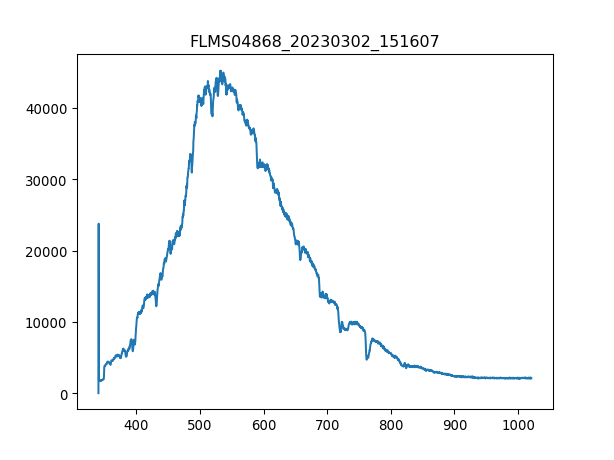

The table this chart was drawn from, first rows:
3.403980399999999804e+02, 1.581879310344827516e+01
3.407779787842517294e+02, 2.376660672413793145e+04
3.411578753728139191e+02, 1.841759482758620607e+03
3.415377297593970525e+02, 1.841759482758620607e+03
3.419175419377116327e+02, 1.708429655172413732e+03
3.422973119014679924e+02, 1.787523620689655218e+03
3.426770396443767481e+02, 1.778484310344827691e+03
3.430567251601482894e+02, 1.814641551724138026e+03
3.434363684424930625e+02, 1.787523620689655218e+03
3.438159694851215704e+02, 1.773964655172413813e+03
3.441955282817443162e+02, 1.805602241379310271e+03
3.445750448260716894e+02, 1.769444999999999936e+03
3.449545191118141361e+02, 1.828200517241379202e+03
3.453339511326822162e+02, 1.850798793103448361e+03
3.457133408823863761e+02, 1.911814137931034566e+03
3.460926883546370050e+02, 1.787523620689655218e+03
3.464719935431446629e+02, 1.832720172413793080e+03
3.468512564416197392e+02, 1.916333793103448215e+03
3.472304770437727939e+02, 1.932152586206896558e+03
3.476096553433141594e+02, 1.920853448275862092e+03
3.479887913339544525e+02, 1.918593620689655154e+03
3.483678850094040058e+02, 2.013506379310344755e+03
3.487469363633733224e+02, 1.986388448275862174e+03
3.491259453895728484e+02, 2.460952241379310180e+03
3.495049120817131438e+02, 3.534370344827585996e+03
3.498838364335046549e+02, 3.674479655172413914e+03
3.502627184386577710e+02, 3.798770172413793262e+03
3.506415580908830520e+02, 3.789730862068965507e+03
3.510203553838908306e+02, 3.864305172413793116e+03
3.513991103113916665e+02, 4.042831551724138080e+03
3.517778228670960630e+02, 3.945658965517241541e+03
3.521564930447144093e+02, 4.040571724137931142e+03
3.525351208379572086e+02, 3.999894827586206702e+03
3.529137062405348502e+02, 3.963737586206896594e+03
3.532922492461578940e+02, 3.963737586206896594e+03
3.536707498485368433e+02, 4.027012758620689510e+03
3.540492080413820304e+02, 4.182940862068965544e+03
3.544276238184040153e+02, 4.167122068965517428e+03
3.548059971733132443e+02, 4.298192068965517137e+03
3.551843280998201067e+02, 4.293672413793103260e+03
3.555626165916351624e+02, 4.424742413793103879e+03
3.559408626424688578e+02, 4.508356034482758332e+03
3.563190662460316389e+02, 4.363727068965516992e+03
3.566972273960340090e+02, 4.162602413793103551e+03
3.570753460861864710e+02, 4.219098103448275651e+03
3.574534223101993007e+02, 4.063170000000000073e+03
3.578314560617831717e+02, 4.115146034482758296e+03
3.582094473346484733e+02, 3.947918793103448479e+03
3.585873961225056519e+02, 4.045091379310345019e+03
3.589653024190650967e+02, 4.002154655172413641e+03
3.593431662180374815e+02, 3.963737586206896594e+03
3.597209875131331387e+02, 4.072209310344827372e+03
3.600987662980625146e+02, 4.106106724137931451e+03
3.604765025665361122e+02, 4.320790344827586523e+03
3.608541963122644347e+02, 4.332089482758620761e+03
3.612318475289579283e+02, 4.506096206896551848e+03
3.616094562103269823e+02, 4.447340689655172355e+03
3.619870223500821567e+02, 4.433781724137930723e+03
3.623645459419338408e+02, 4.417962931034482608e+03
3.627420269795925947e+02, 4.492537241379310217e+03
3.631194654567688076e+02, 4.415703103448276124e+03
... 1,987 more rows
